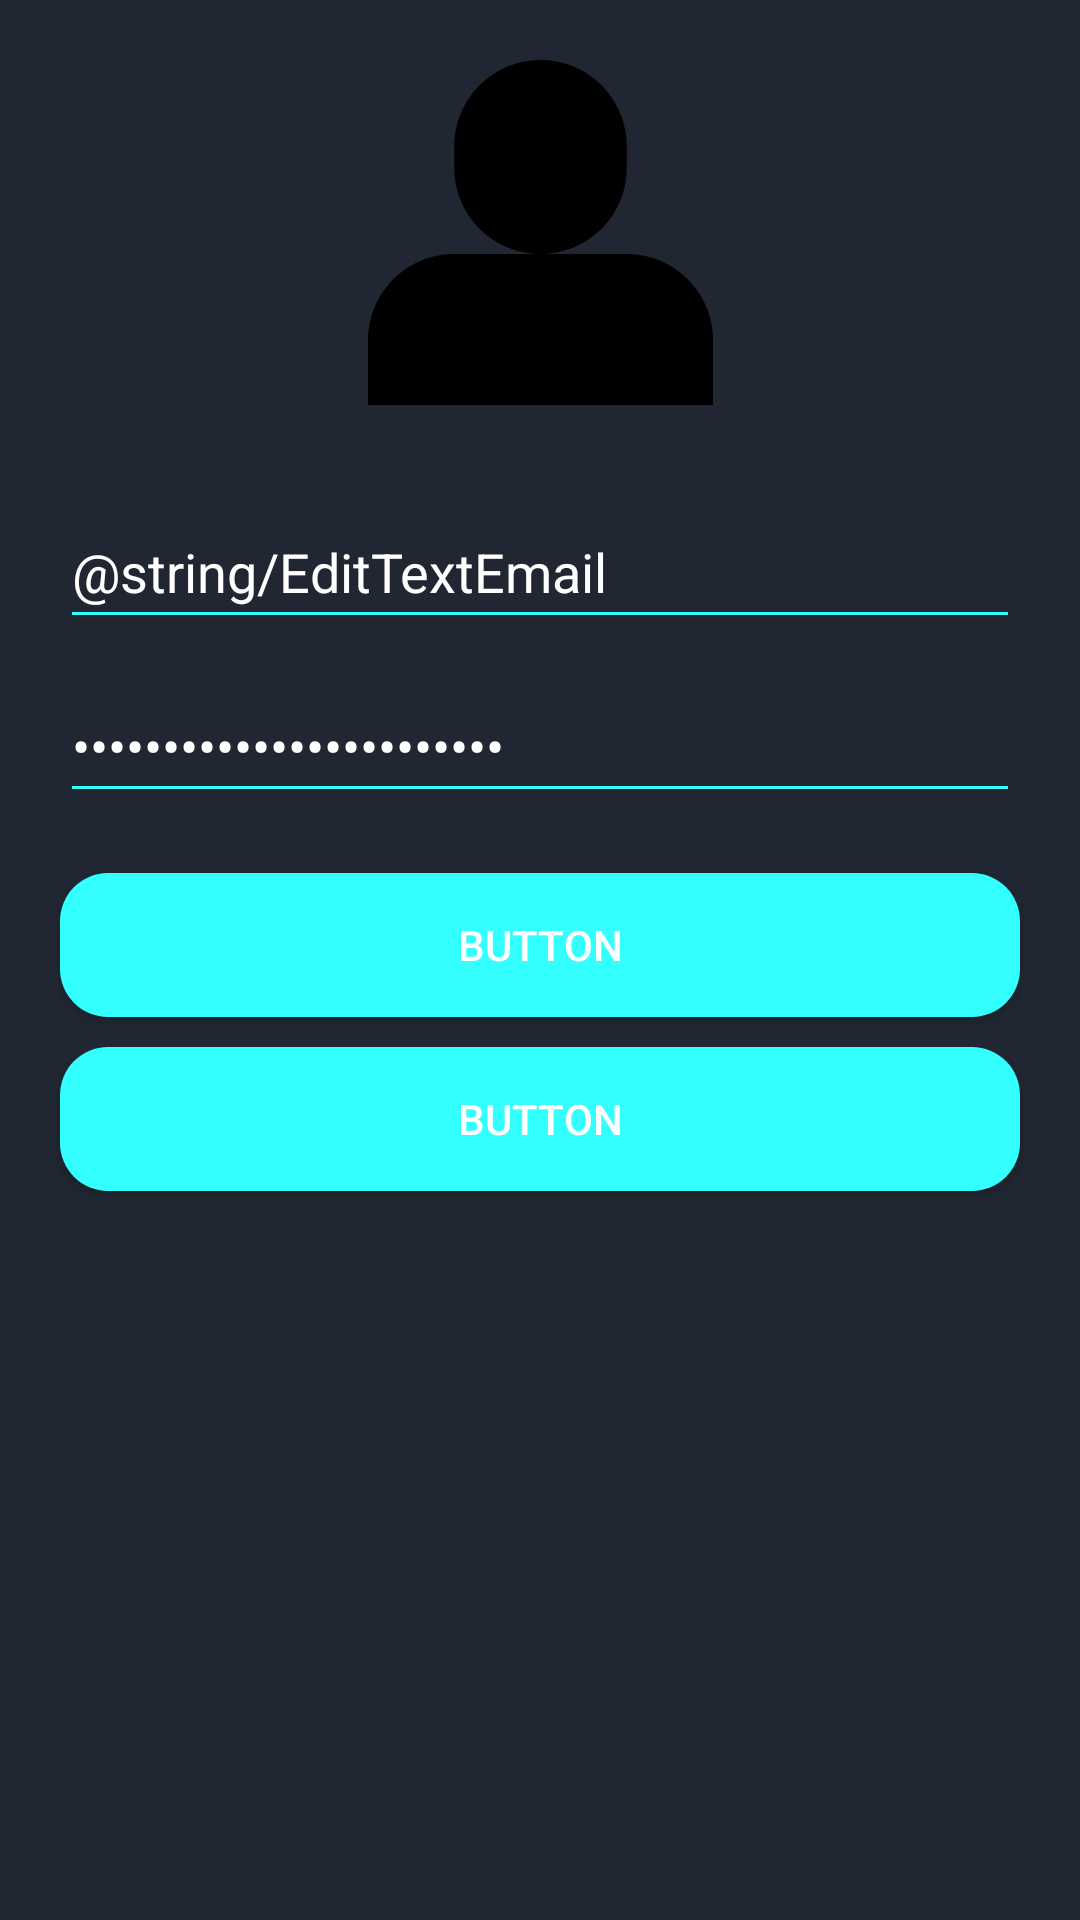

Layout XML and referenced resources for this Android screen:
<!-- AndroidManifest.xml: application theme Theme.AppCompat.NoActionBar -->
<!-- res/layout/activity_init.xml -->
<?xml version="1.0" encoding="utf-8"?>
<androidx.constraintlayout.widget.ConstraintLayout xmlns:android="http://schemas.android.com/apk/res/android"
    xmlns:app="http://schemas.android.com/apk/res-auto"
    xmlns:tools="http://schemas.android.com/tools"
    android:layout_width="match_parent"
    android:layout_height="match_parent"
    tools:context=".InitActivity"
    android:background="#202732">



    <ImageView
        android:id="@+id/imageView"
        android:layout_width="164dp"
        android:layout_height="115dp"
        android:layout_marginTop="20dp"
        android:src="@drawable/ic_user_svg"
        app:layout_constraintEnd_toEndOf="parent"
        app:layout_constraintStart_toStartOf="parent"
        app:layout_constraintTop_toTopOf="parent" />

    <EditText
        android:id="@+id/EditTextEmail"
        android:layout_width="match_parent"
        android:layout_height="wrap_content"
        android:layout_marginStart="20dp"
        android:layout_marginTop="30dp"
        android:layout_marginEnd="20dp"
        android:ems="10"
        android:inputType="textPersonName"
        android:minHeight="48dp"
        android:text="@string/EditTextEmail"
        app:layout_constraintEnd_toEndOf="parent"
        app:layout_constraintStart_toStartOf="parent"
        app:layout_constraintTop_toBottomOf="@+id/imageView"
        android:backgroundTint="#33FFFF"/>

    <EditText
        android:id="@+id/EditTextPassword"
        android:layout_width="match_parent"
        android:layout_height="wrap_content"
        android:layout_marginStart="20dp"
        android:layout_marginTop="10dp"
        android:layout_marginEnd="20dp"
        android:ems="10"
        android:inputType="textPassword"
        android:minHeight="48dp"
        android:text="@string/EditTextPassword"
        app:layout_constraintEnd_toEndOf="parent"
        app:layout_constraintStart_toStartOf="parent"
        app:layout_constraintTop_toBottomOf="@+id/EditTextEmail"
        android:backgroundTint="#33FFFF"/>

    <Button
        android:id="@+id/button"
        android:layout_width="match_parent"
        android:layout_height="wrap_content"
        android:layout_marginStart="20dp"
        android:layout_marginTop="20dp"
        android:layout_marginEnd="20dp"
        android:text="Button"
        app:layout_constraintEnd_toEndOf="parent"
        app:layout_constraintHorizontal_bias="0.497"
        app:layout_constraintStart_toStartOf="parent"
        app:layout_constraintTop_toBottomOf="@+id/EditTextPassword"
        android:background="@drawable/button_rounder"/>


    <Button
        android:id="@+id/button2"
        android:layout_width="match_parent"
        android:layout_height="wrap_content"
        android:layout_marginStart="20dp"
        android:layout_marginTop="10dp"
        android:layout_marginEnd="20dp"
        android:text="Button"
        app:layout_constraintEnd_toEndOf="parent"
        app:layout_constraintStart_toStartOf="parent"
        app:layout_constraintTop_toBottomOf="@+id/button"
        android:background="@drawable/button_rounder"/>
</androidx.constraintlayout.widget.ConstraintLayout>
<!-- resources referenced by this layout -->
<resources>
  <!-- drawable button_rounder (drawable) -->
  <?xml version="1.0" encoding="utf-8"?>
  <shape xmlns:android="http://schemas.android.com/apk/res/android">
      <corners android:radius="16dp"/>
      <solid android:color="#33FFFF"/>
  </shape>
  <!-- drawable ic_user_svg (drawable) -->
  <vector android:height="120dp" android:viewportHeight="16"
      android:viewportWidth="16" android:width="120dp" xmlns:android="http://schemas.android.com/apk/res/android">
      <path android:fillColor="#FF000000" android:pathData="M12,9H8H4c-2.209,0 -4,1.791 -4,4v3h16v-3C16,10.791 14.209,9 12,9z"/>
      <path android:fillColor="#FF000000" android:pathData="M12,5V4c0,-2.209 -1.791,-4 -4,-4S4,1.791 4,4v1c0,2.209 1.791,4 4,4S12,7.209 12,5z"/>
  </vector>
</resources>
